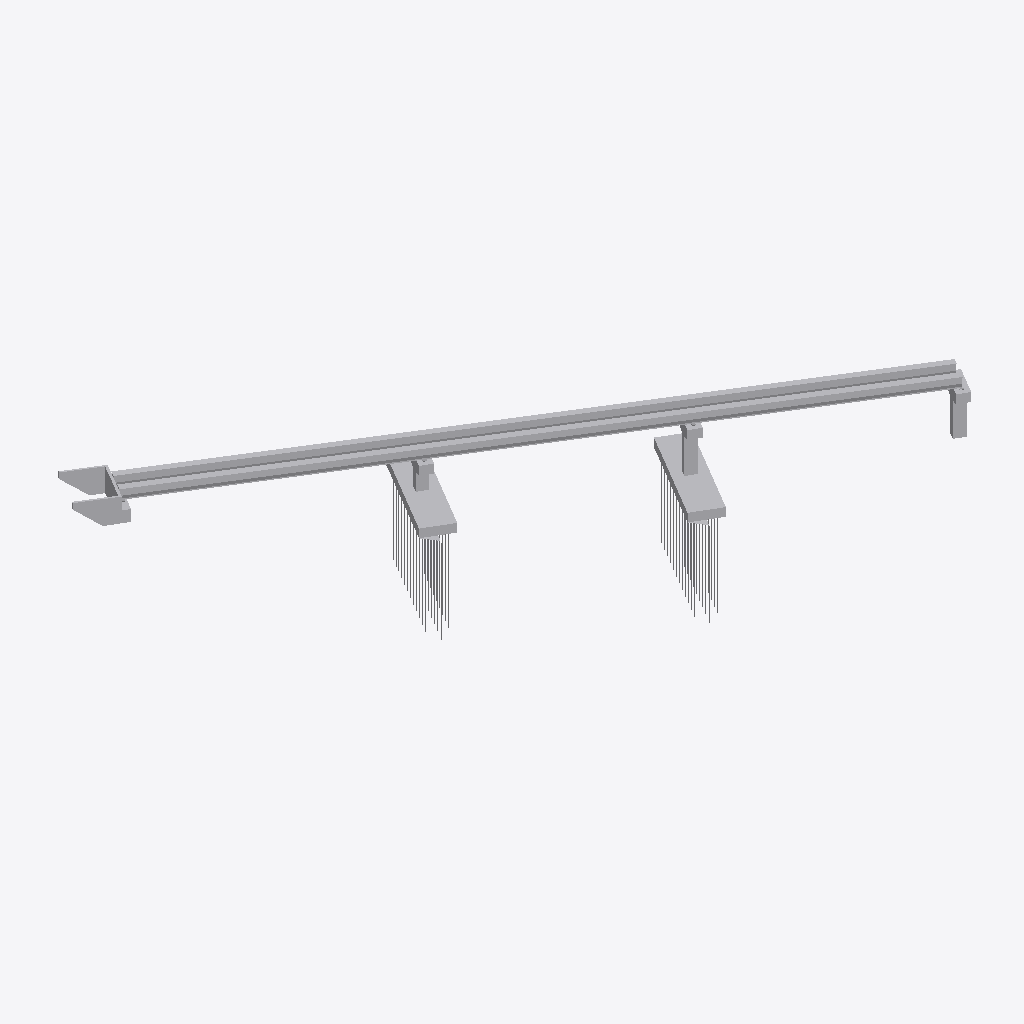
Isometric view of an IFC building model (IFC-SPF (STEP), schema IFC4X3, length unit metre), seen from the south-west, elements coloured by IFC class (only those large enough to see are counted): 12 other elements (light grey).
Extent 104237.2 m × 65007.6 m × 28562.6 m (x, y, z). Elements (28): 28 IfcBuildingElementProxy.

HEADER;
FILE_DESCRIPTION(('ViewDefinition [Ifc4X3NotAssigned]'),'2;1');
FILE_NAME('C:\\Users\\janin\\OneDrive\\Dokumente\\HiwiCMS\\IfcInfraToolkit\\RevitTests\\Flo','2021-02-01T22:20:12',('janin'),('Unknown'),'GeometryGymIFC v0.1.1.0 by Geometry Gym Pty Ltd ','GeometryGymIFC v0.1.1.0','None');
FILE_SCHEMA(('IFC4X3'));
ENDSEC;
DATA;
#23=IFCPROJECT('3wUYNuVOPDZx8Ig4XS_kq2',#20,'FloresBridge',$,$,$,$,(#35),#24);
#14=IFCSITE('3oCqwcu7PFdgmyZoNStmco',#20,'sampleSite',$,$,#13,$,$,$,$,$,$,$,$);
#1498=IFCBUILDINGELEMENTPROXY('2ES79yrT53lBgx0fSzOhsf',#20,'NOTDEFINED',$,$,#1497,#1658,$,$);
#880=IFCBUILDINGELEMENTPROXY('2zB6B6mJL5rhZG2evY866W',#20,'NOTDEFINED',$,$,#879,#898,$,$);
#1334=IFCBUILDINGELEMENTPROXY('3xR4RyhCbBRRSkOC_Z06Ze',#20,'NOTDEFINED',$,$,#1333,#1494,$,$);
#968=IFCBUILDINGELEMENTPROXY('0524kUSmT6YAdYPEE3_Ti2',#20,'NOTDEFINED',$,$,#967,#986,$,$);
#924=IFCBUILDINGELEMENTPROXY('0W5$c47yr3Cg5CUEHHcrkq',#20,'NOTDEFINED',$,$,#923,#942,$,$);
#858=IFCBUILDINGELEMENTPROXY('0TMW0ROnLAXBCRwStKNHDw',#20,'NOTDEFINED',$,$,#857,#876,$,$);
#946=IFCBUILDINGELEMENTPROXY('2Ss9MChfjBxBn78efuuOKD',#20,'NOTDEFINED',$,$,#945,#964,$,$);
#902=IFCBUILDINGELEMENTPROXY('1JqAMd4VrDkxG$xatkz_fk',#20,'NOTDEFINED',$,$,#901,#920,$,$);
#753=IFCBUILDINGELEMENTPROXY('1HqhBLZxP1quModhUhC1te',#20,'NOTDEFINED',$,$,#752,#778,$,$);
#1234=IFCBUILDINGELEMENTPROXY('1cVp_bLSTCLfvtE5mjINwm',#20,'NOTDEFINED',$,$,#1233,#1254,$,$);
#1134=IFCBUILDINGELEMENTPROXY('25fHORo4L8sfkdTBI5oy8L',#20,'NOTDEFINED',$,$,#1133,#1154,$,$);
#1034=IFCBUILDINGELEMENTPROXY('2nIz066wfCyeYc6bW2LRjA',#20,'NOTDEFINED',$,$,#1033,#1054,$,$);
ENDSEC;
